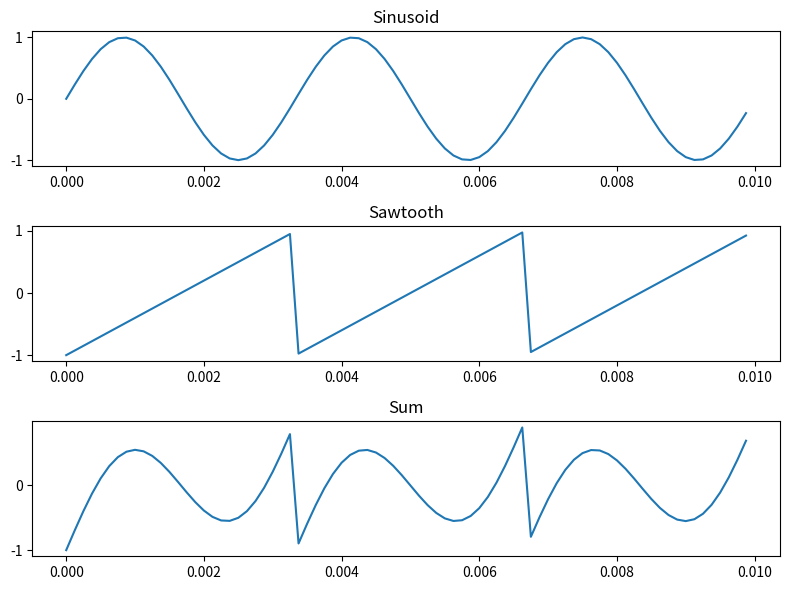

Reproduce this figure in Python.
# https://cs.unibuc.ro/~crusu/ps/Procesarea%20Semnalelor%20(PS)%20-%20Laborator%2002.pdf

import numpy as np
import matplotlib.pyplot as plt
from scipy import signal

fs = 8000
t = np.arange(0, 0.01, 1/fs)
s1 = np.sin(2 * np.pi * 300 * t)
s2 = signal.sawtooth(2 * np.pi * 300 * t)
s_sum = s1 + s2
plt.figure(figsize=(8,6))
plt.subplot(3,1,1)
plt.plot(t, s1)
plt.title('Sinusoid')
plt.subplot(3,1,2)
plt.plot(t, s2)
plt.title('Sawtooth')
plt.subplot(3,1,3)
plt.plot(t, s_sum)
plt.title('Sum')
plt.tight_layout()
plt.savefig('ex04.eps', format='eps')
plt.show()
